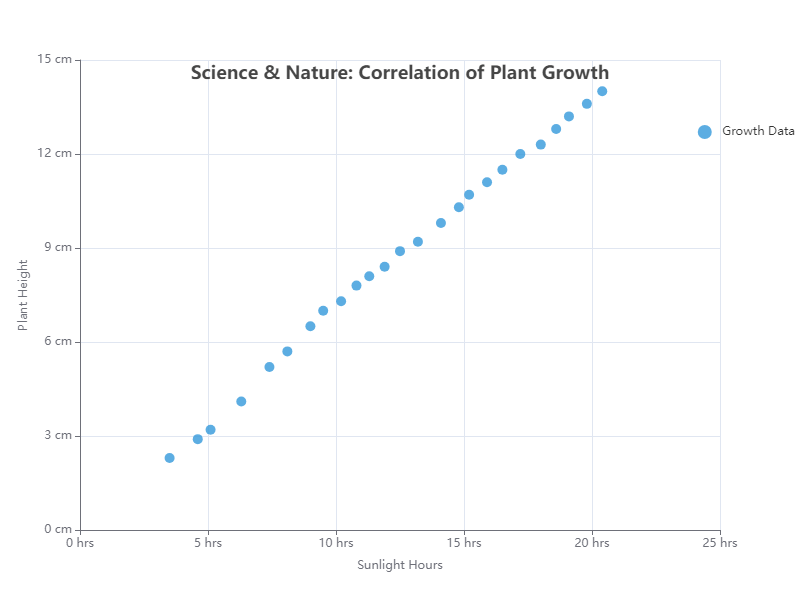

The data file committed next to this chart (first rows):
x, y
3.5, 2.3
4.6, 2.9
5.1, 3.2
6.3, 4.1
7.4, 5.2
8.1, 5.7
9.0, 6.5
9.5, 7.0
10.2, 7.3
10.8, 7.8
11.3, 8.1
11.9, 8.4
12.5, 8.9
13.2, 9.2
14.1, 9.8
14.8, 10.3
15.2, 10.7
15.9, 11.1
16.5, 11.5
17.2, 12.0
18.0, 12.3
18.6, 12.8
19.1, 13.2
19.8, 13.6
20.4, 14.0
